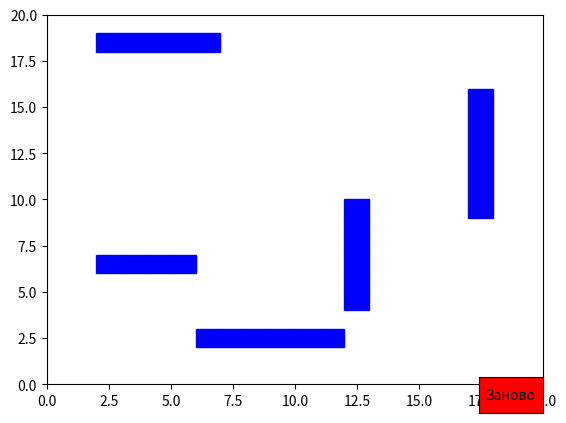

The script that saved this image: (Note: this script raises an exception after producing the figure.)
import matplotlib.pyplot as plt
import matplotlib.patches as patches
from matplotlib.widgets import Button
import numpy as np
import random

def generate_matrix():
    # Изменение размера матрицы на 20x20
    matrix = np.zeros((20, 20), dtype=int)
    matrix[9][9] = 1  # Размещение змейки

    def is_valid_wall(matrix, row, col, length, is_horizontal):
        # Проверка стенок, чтобы они не ставились возле краёв матрицы
        if is_horizontal:
            if col + length > 19 or col == 0:
                return False
            if np.any(matrix[row, max(0, col-1):min(20, col + length + 1)] != 0):
                return False
        else:
            if row + length > 19 or row == 0:
                return False
            if np.any(matrix[max(0, row-1):min(20, row + length + 1), col] != 0):
                return False
        return True

    def place_wall(matrix, row, col, length, is_horizontal):
        if is_horizontal:
            matrix[row, col:col + length] = 2
        else:
            matrix[row:row + length, col] = 2

    wall_orientations = [True, False, True, False, random.choice([True, False])]
    random.shuffle(wall_orientations)

    for is_horizontal in wall_orientations:
        wall_placed = False
        while not wall_placed:
            length = random.randint(4, 7)
            row, col = random.randint(1, 18), random.randint(1, 18)
            if is_valid_wall(matrix, row, col, length, is_horizontal):
                place_wall(matrix, row, col, length, is_horizontal)
                wall_placed = True

    return matrix

print(generate_matrix())

def draw_matrix(matrix):
    fig, ax = plt.subplots()
    ax.set_xlim([0, 20])
    ax.set_ylim([0, 20])
    for i in range(20):
        for j in range(20):
            if matrix[i][j] == 2:  # замените 'generate_matrix' на 'matrix'
                rect = patches.Rectangle((j, i), 1, 1, linewidth=1, edgecolor='blue', facecolor='blue')
                ax.add_patch(rect)
    plt.show()

def generate_new_field(event):
    new_matrix = generate_matrix()  # вызовите функцию здесь
    draw_matrix(new_matrix)

button_ax = plt.axes([0.8, 0.05, 0.1, 0.075])
button = Button(button_ax, 'Заново', color='red', hovercolor='blue')
button.on_clicked(generate_new_field)

generated_matrix = generate_matrix()  # вызовите функцию здесь
draw_matrix(generated_matrix)


button_ax = plt.axes([0.8, 0.05, 0.1, 0.075])
button = Button(button_ax, 'Заново', color='red', hovercolor='blue')
button.on_clicked(generate_new_field)

draw_matrix(generate_matrix)


